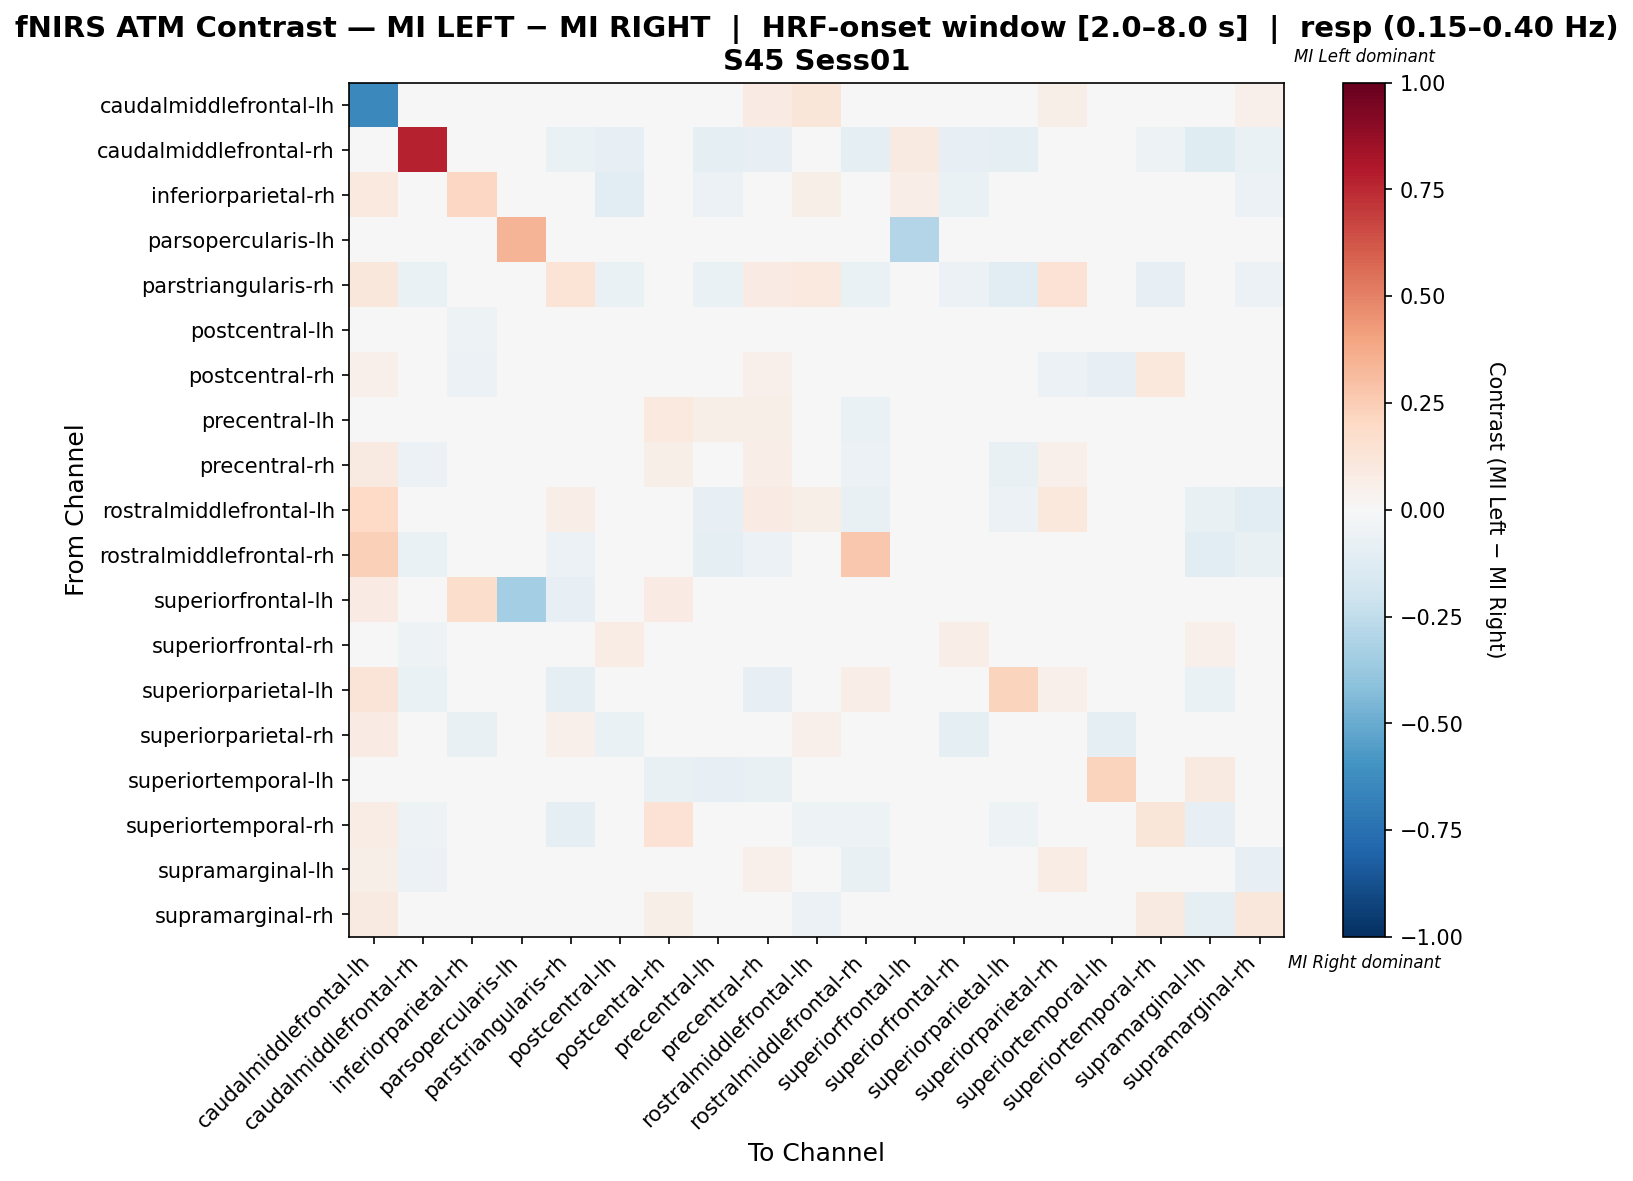

Data behind this chart, as committed beside it:
, caudalmiddlefrontal-lh, caudalmiddlefrontal-rh, inferiorparietal-rh, parsopercularis-lh, parstriangularis-rh, postcentral-lh, postcentral-rh, precentral-lh, precentral-rh, rostralmiddlefrontal-lh, rostralmiddlefrontal-rh, superiorfrontal-lh, superiorfrontal-rh, superiorparietal-lh, superiorparietal-rh, superiortemporal-lh, superiortemporal-rh, supramarginal-lh, supramarginal-rh
caudalmiddlefrontal-lh, -0.6443, 0.007194, 0.02878, 0.0, 0.04317, 0.04317, 0.04317, 0.01439, 0.07914, 0.1223, 0.003997, 0.01439, 0.02158, 0.03597, 0.05755, 0.01439, 0.03597, 0.02878, 0.05036
caudalmiddlefrontal-rh, 0.0, 0.77, 0.0, 0.0, -0.06957, -0.07826, 0.0, -0.08696, -0.07826, -0.04348, -0.08696, 0.09091, -0.07826, -0.09565, 0.0, 0.0, -0.05217, -0.1217, -0.06957
inferiorparietal-rh, 0.09589, 0.0137, 0.2043, -0.009434, 0.01189, -0.1038, -0.04381, -0.0566, 0.01189, 0.05906, 0.0, 0.06759, -0.06604, -0.03774, -0.04471, -0.04717, -0.01034, 0.01189, -0.0566
parsopercularis-lh, 0.0, 0.0, 0.0, 0.3415, -0.04878, 0.0, 0.0, 0.0, 0.0, 0.0, 0.0, -0.2927, 0.0, 0.0, 0.0, 0.0, 0.0, 0.0, 0.0
parstriangularis-rh, 0.1127, -0.06452, 0.02204, -0.03226, 0.1405, -0.06452, 0.0, -0.06452, 0.08439, 0.0945, -0.06452, -0.04839, -0.05645, -0.1048, 0.1408, 0.0, -0.08065, 0.04214, -0.05645
postcentral-lh, 0.04946, -0.03883, -0.0534, 0.0, -0.03398, 0.02384, 0.04826, 0.002442, 0.02778, -0.02427, -0.009249, 0.0, 0.04765, -0.02867, -0.02062, -0.007124, 0.01548, 0.01594, -0.01471
postcentral-rh, 0.05303, 0.007576, -0.06061, 0.0, 0.0, -0.02178, -0.01042, 0.01705, 0.05303, 0.0, 0.0, 0.0303, -0.01799, -0.03125, -0.06155, -0.08333, 0.1061, 0.000947, 0.01894
precentral-lh, 0.03226, -0.04848, -0.02424, 0.0, -0.04242, 0.01794, 0.09467, 0.06227, 0.05831, -0.04848, -0.06667, 0.0, -0.004203, -0.0304, 0.04629, -0.03636, 0.04428, -0.02234, -0.0324
precentral-rh, 0.08861, -0.05488, 0.007255, 0.0, 0.001852, -0.02748, 0.05881, -0.01505, 0.067, 0.02624, -0.05488, 0.0, -0.02231, -0.07317, 0.05225, -0.04878, 0.03303, -0.003319, -0.0352
rostralmiddlefrontal-lh, 0.1959, -0.03571, 0.01583, 0.0, 0.06897, -0.03571, 0.0, -0.08333, 0.07928, 0.05928, -0.07069, 0.0, -0.02381, -0.05952, 0.1031, -0.0119, -0.02381, -0.07069, -0.1071
rostralmiddlefrontal-rh, 0.2354, -0.06569, -0.0146, 0.0, -0.05839, -0.008001, 0.0, -0.09489, -0.05839, -0.006036, 0.2725, 0.0, -0.0007019, 0.02316, 0.0, 0.0, -0.0438, -0.1095, -0.07103
superiorfrontal-lh, 0.08, 0.04, 0.1787, -0.3404, -0.08511, 0.0, 0.08, 0.0, 0.0, 0.0, 0.0, 0.04936, 0.0, 0.0, 0.0, 0.0, -0.002553, 0.0, 0.0
superiorfrontal-rh, 0.03731, -0.05405, -0.03784, 0.0, -0.04324, 0.07305, 0.0409, 0.003066, 0.006414, -0.02162, -0.01674, 0.0, 0.06841, -0.02549, -0.04042, 0.00359, -0.01004, 0.05042, -0.03372
superiorparietal-lh, 0.1273, -0.06475, -0.01439, 0.0, -0.09353, -0.0136, -0.02158, 0.01557, -0.07914, -0.03597, 0.06252, 0.0, -0.006409, 0.2235, 0.05114, -0.02158, -0.04317, -0.06475, -0.02119
superiorparietal-rh, 0.08, 0.0, -0.07193, 0.0, 0.05333, -0.06491, -0.04526, 0.01439, 0.04316, 0.05333, 0.0, 0.0, -0.09614, 0.007018, 0.006667, -0.08737, 0.03333, 0.04281, 0.03158
superiortemporal-lh, 0.0, 0.0, -0.03061, 0.0, 0.0, 0.02041, -0.07143, -0.08163, -0.07143, -0.03061, 0.0, 0.0, 0.0102, -0.03061, -0.03061, 0.2245, -0.04082, 0.09184, 0.04082
superiortemporal-rh, 0.07609, -0.05217, 0.02609, -0.01739, -0.08696, -0.01304, 0.1435, 0.02391, 0.04565, -0.05217, -0.05217, -0.002174, -0.0413, -0.05217, 0.03261, -0.04348, 0.1217, -0.08261, 0.02609
supramarginal-lh, 0.0597, -0.06195, 0.01519, 0.0, 0.02127, 0.03672, 0.03315, -0.01109, 0.05442, -0.02741, -0.07522, 0.0, 0.04834, -0.04867, 0.07047, 0.01103, -0.03956, -0.002576, -0.08381
supramarginal-rh, 0.0875, -0.04061, -0.04061, 0.0, -0.03553, 0.001206, 0.05704, -0.02107, 0.00901, -0.06091, -0.04099, 0.0, -0.02576, -0.02576, 0.04454, -0.01326, 0.09143, -0.09683, 0.1106
